Run: headless pygame with SDL's dummy video driver; simulated clock (each Clock.tick advances the game by its frame time, no real sleeping); random seed 0; keys injected as events and as key.get_pressed() state; no mouse input.
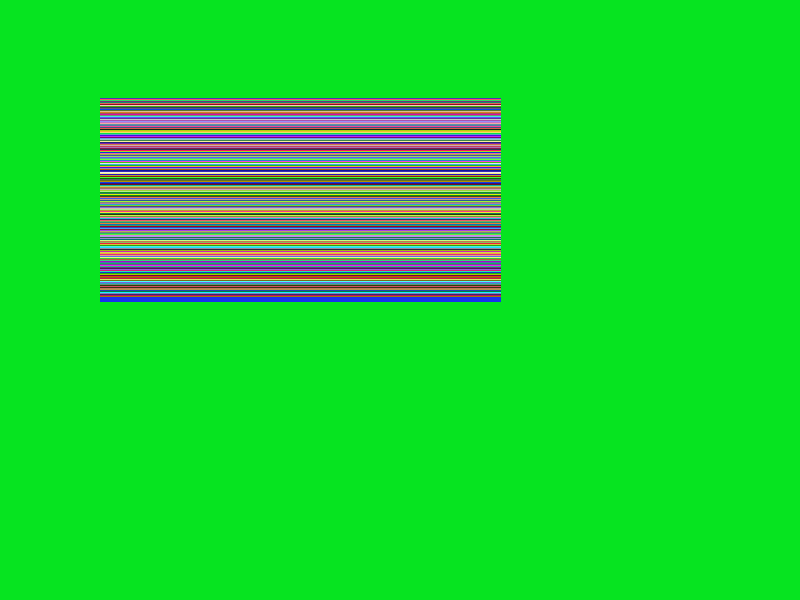
Frame 1 of 4 · flips 1–60 · no input
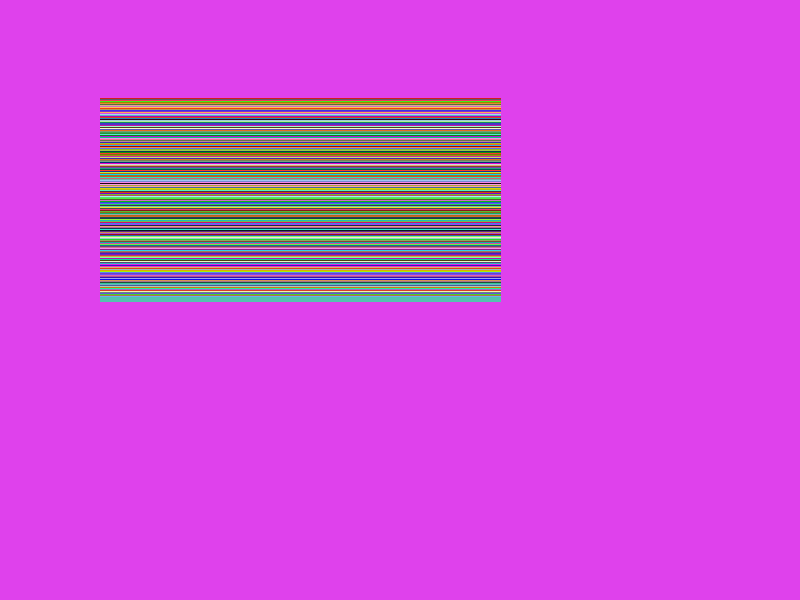
Frame 2 of 4 · flips 61–180 · tapped SPACE, RETURN · held RIGHT (→), D
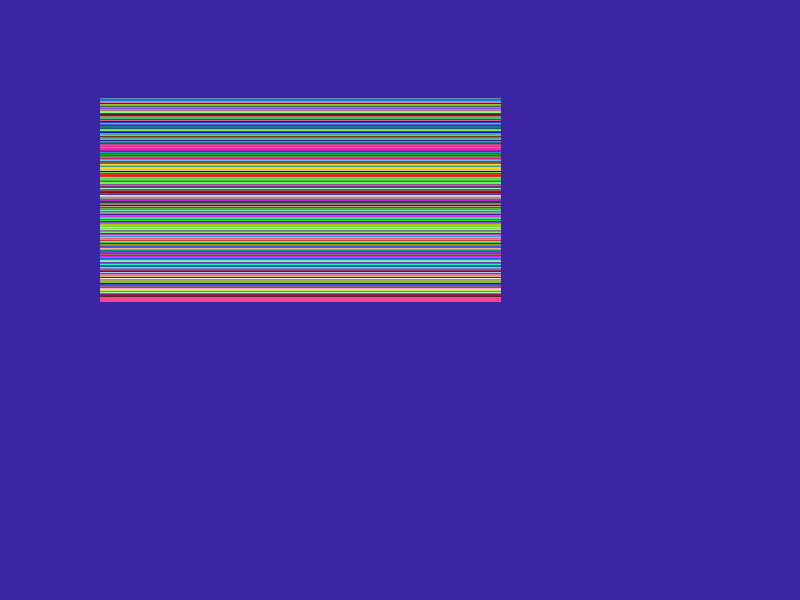
Frame 3 of 4 · flips 181–300 · held DOWN (↓), S
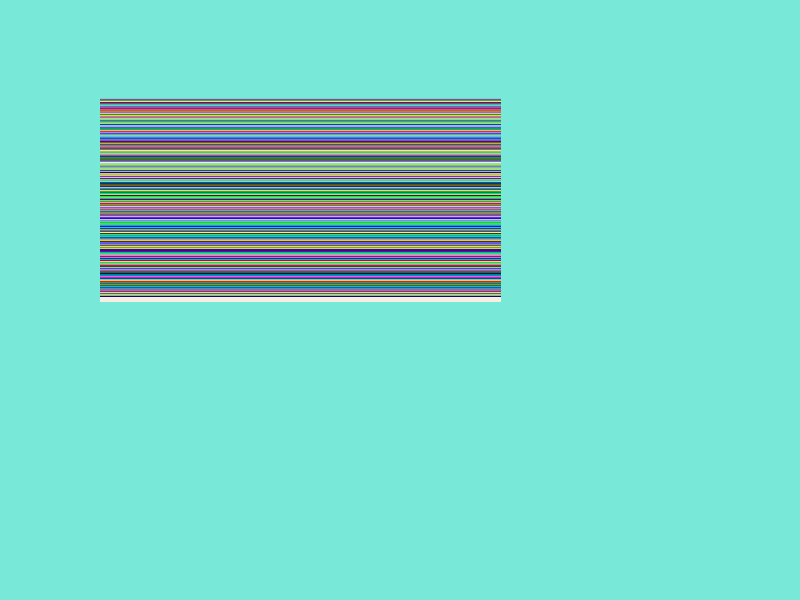
Frame 4 of 4 · flips 301–420 · held LEFT (←), A, UP (↑), W

The pygame program that drew these frames:

# Imports
import pygame
import math
import random

# Initialize game engine
pygame.init()

# Window
WIDTH = 800
HEIGHT = 600
TITLE = "My Awesome Picture"
screen = pygame.display.set_mode([WIDTH, HEIGHT])
pygame.display.set_caption(TITLE)

# Timer
clock = pygame.time.Clock()
refresh_rate = 1

# Colors
RED = (255, 0, 0)
GREEN = (0, 255, 0)
BLUE = (0, 0, 255)
WHITE = (255, 255, 255)
BLACK = (0, 0, 0)
ORANGE = (255, 125, 0)

# Game loop
done = False

def random_color():
    r = random.randint(0, 255)
    g = random.randint(0, 255)
    b = random.randint(0, 255)
    a_color = (r, g, b)
    return a_color

while not done:
    # Event processing (React to key presses, mouse clicks, etc.)
    ''' for now, we'll just check to see if the X is clicked '''
    for event in pygame.event.get():
        if event.type == pygame.QUIT:
            done = True

    # Game logic (Check for collisions, update points, etc.)
    ''' leave this section alone for now '''

    # Drawing code (Describe the picture. It isn't actually drawn yet.)
    LIGHT_BLUE = (68, 227, 255)
    for i in range(0, 200):
        screen.fill(random_color())
    #screen.fill(LIGHT_BLUE)

    #for i in range(200, 400):
        #pygame.draw.line(screen, random_color(), [i, i], [i, i+800], 5)

    pygame.draw.rect(screen, BLACK, [100, 100, 400, 200], 3)

    for i in range(100, 300):
        pygame.draw.line(screen, random_color(), [100, i], [500, i], 5)
    #pygame.draw.rect(screen, RED, [50, 50, 400, 300])
    #pygame.draw.line(screen, GREEN, [300, 40], [100, 500], 5)
    #pygame.draw.ellipse(screen, BLUE, [100, 100, 600, 300])
    #pygame.draw.polygon(screen, BLACK, [[200, 200], [50, 400], [600, 500]], 10)

    ''' angles for arcs are measured in radians (a pre-cal topic) '''
    #pygame.draw.arc(screen, ORANGE, [100, 100, 100, 100], 0, math.pi / 2, 1)
    #pygame.draw.arc(screen, BLACK, [100, 100, 100, 100], 0, math.pi / 2, 50)

    # Update screen (Actually draw the picture in the window.)
    pygame.display.flip()

    # Limit refresh rate of game loop
    clock.tick(refresh_rate)

# Close window and quit
pygame.quit()
